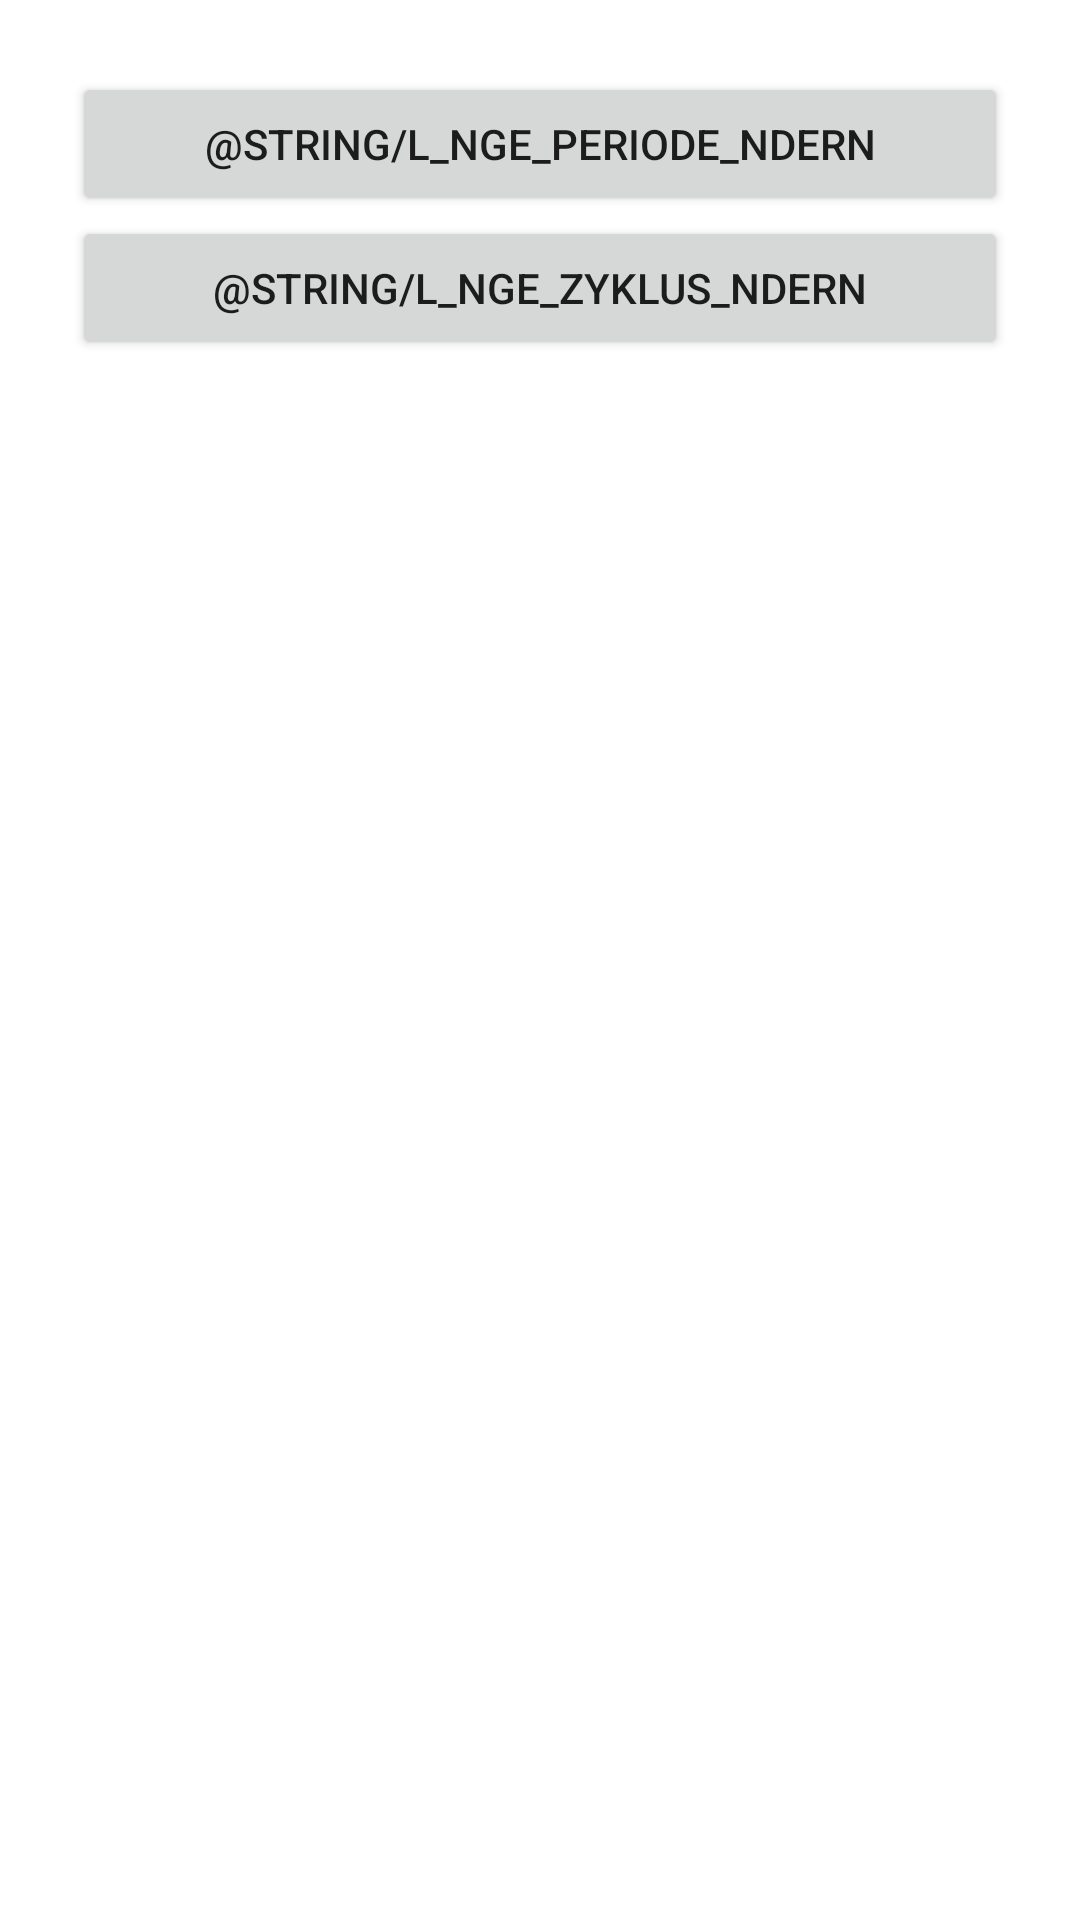

This screen was rendered from an Android layout file. Write that file and the resources it references.
<!-- AndroidManifest.xml: application theme Theme.Tracker_Ainura -->
<!-- res/layout/activity_einstellungen.xml -->
<?xml version="1.0" encoding="utf-8"?>
<androidx.constraintlayout.widget.ConstraintLayout xmlns:android="http://schemas.android.com/apk/res/android"
    xmlns:app="http://schemas.android.com/apk/res-auto"
    xmlns:tools="http://schemas.android.com/tools"
    android:layout_width="match_parent"
    android:layout_height="match_parent"
    android:padding="24dp"
    tools:context=".EinstellungenActivity">

    <Button
        android:id="@+id/btn_laengePeriodeChange"
        android:layout_width="match_parent"
        android:layout_height="wrap_content"
        android:text="@string/l_nge_periode_ndern"
        app:layout_constraintEnd_toEndOf="parent"
        app:layout_constraintStart_toStartOf="parent"
        app:layout_constraintTop_toTopOf="parent" />

    <Button
        android:id="@+id/btn_laengeZyklusChange"
        android:layout_width="match_parent"
        android:layout_height="wrap_content"
        android:text="@string/l_nge_zyklus_ndern"
        app:layout_constraintEnd_toEndOf="parent"
        app:layout_constraintStart_toStartOf="parent"
        app:layout_constraintTop_toBottomOf="@id/btn_laengePeriodeChange" />
</androidx.constraintlayout.widget.ConstraintLayout>
<!-- resources referenced by this layout -->
<resources>
  <style name="Theme.Tracker_Ainura" parent="Theme.MaterialComponents.DayNight.DarkActionBar">
          
          <item name="colorOnPrimary">@color/black</item>
          <item name="colorPrimary">@color/teal_200</item>
          <item name="colorPrimaryVariant">@color/teal_700</item>
          
          <item name="android:statusBarColor">?attr/colorPrimaryVariant</item>
          
          <item name="android:textSize">14sp</item>
      </style>
  <color name="black">#FF000000</color>
  <color name="teal_200">#FF03DAC5</color>
  <color name="teal_700">#FF018786</color>
</resources>
